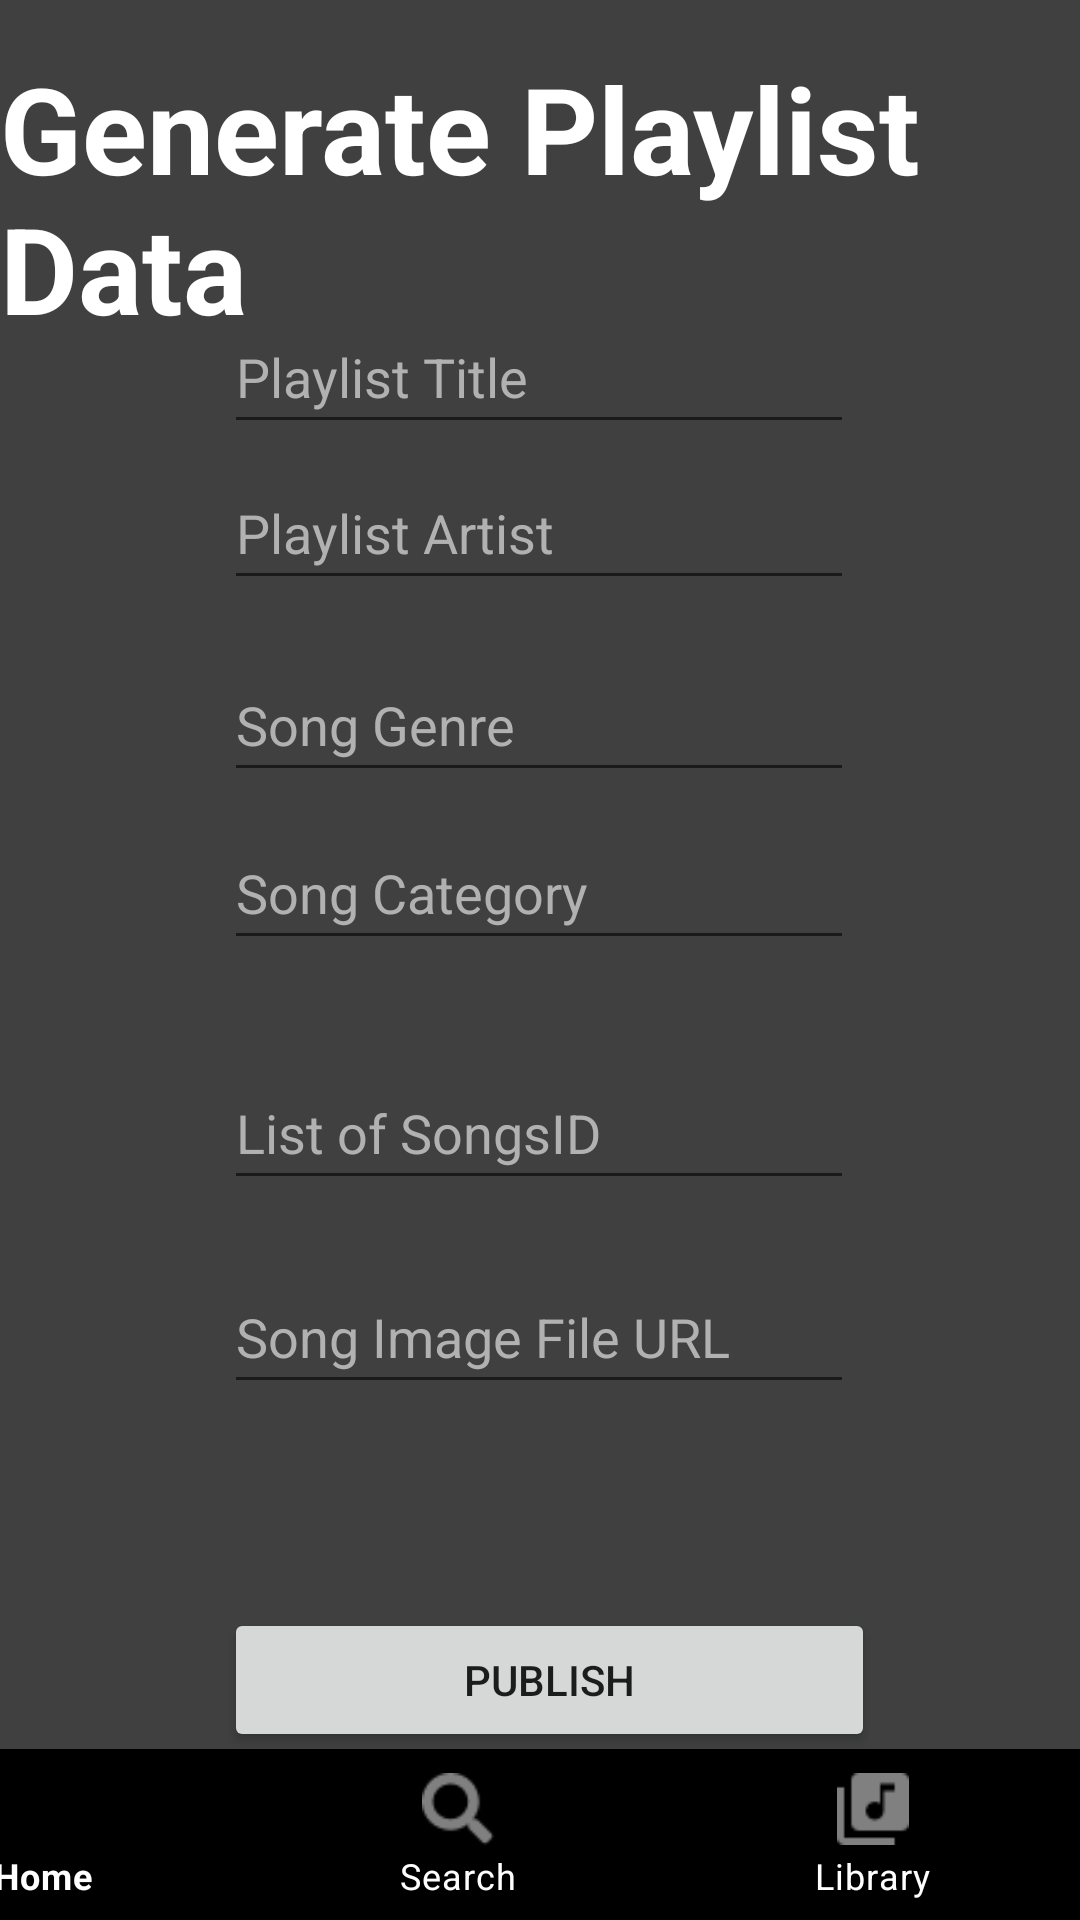

Produce the Android XML layout that renders to this screen, including the resource entries it uses.
<!-- AndroidManifest.xml: application theme Theme.MusicApp_Project -->
<!-- res/layout/activity_generate_playlistdata.xml -->
<?xml version="1.0" encoding="utf-8"?>
<androidx.constraintlayout.widget.ConstraintLayout xmlns:android="http://schemas.android.com/apk/res/android"
    xmlns:app="http://schemas.android.com/apk/res-auto"
    xmlns:tools="http://schemas.android.com/tools"
    android:layout_width="match_parent"
    android:layout_height="match_parent"
    android:background="@drawable/bg"
    tools:context=".GenerateData.GenerateDataActivity">

    <com.google.android.material.bottomnavigation.BottomNavigationView
        android:id="@+id/bottom_navigation"
        android:layout_width="415dp"
        android:layout_height="57dp"
        android:background="@drawable/btmbar"
        app:itemIconTint="@android:color/tab_indicator_text"
        app:itemTextColor="#FFFFFF"
        app:layout_constraintBottom_toBottomOf="parent"
        app:layout_constraintEnd_toEndOf="parent"
        app:layout_constraintHorizontal_bias="1.0"
        app:layout_constraintStart_toStartOf="parent"
        app:menu="@menu/bottom_nav_bar_menu" />

    <TextView
        android:id="@+id/txtGenerateData"
        android:layout_width="wrap_content"
        android:layout_height="wrap_content"
        android:layout_marginTop="16dp"
        android:text="Generate Playlist Data"
        android:textColor="#FFFFFF"
        android:textSize="40sp"
        android:textStyle="bold"
        app:layout_constraintEnd_toEndOf="parent"
        app:layout_constraintHorizontal_bias="0.466"
        app:layout_constraintStart_toStartOf="parent"
        app:layout_constraintTop_toTopOf="parent" />

    <EditText
        android:id="@+id/txt_SongFileLink"
        android:layout_width="wrap_content"
        android:layout_height="wrap_content"
        android:layout_marginTop="32dp"
        android:ems="10"
        android:hint="List of SongsID"
        android:inputType="textPersonName"
        android:minHeight="48dp"
        android:textColor="#FFFFFF"
        android:textColorHint="#B1B1B1"
        app:layout_constraintEnd_toEndOf="@+id/txt_SongCategory"
        app:layout_constraintHorizontal_bias="0.0"
        app:layout_constraintStart_toStartOf="@+id/txt_SongCategory"
        app:layout_constraintTop_toBottomOf="@+id/txt_SongCategory" />

    <EditText
        android:id="@+id/txt_SongImageLink"
        android:layout_width="wrap_content"
        android:layout_height="wrap_content"
        android:layout_marginTop="20dp"
        android:ems="10"
        android:hint="Song Image File URL"
        android:inputType="textPersonName"
        android:minHeight="48dp"
        android:textColor="#FFFFFF"
        android:textColorHint="#B1B1B1"
        app:layout_constraintEnd_toEndOf="@+id/txt_SongFileLink"
        app:layout_constraintHorizontal_bias="0.0"
        app:layout_constraintStart_toStartOf="@+id/txt_SongFileLink"
        app:layout_constraintTop_toBottomOf="@+id/txt_SongFileLink" />

    <EditText
        android:id="@+id/txt_SongGenre"
        android:layout_width="wrap_content"
        android:layout_height="wrap_content"
        android:layout_marginTop="68dp"
        android:ems="10"
        android:hint="Song Genre"
        android:inputType="textPersonName"
        android:minHeight="48dp"
        android:textColor="#FFFFFF"
        android:textColorHint="#B1B1B1"
        app:layout_constraintEnd_toEndOf="@+id/txt_SongArtist"
        app:layout_constraintHorizontal_bias="0.0"
        app:layout_constraintStart_toStartOf="@+id/txt_SongArtist"
        app:layout_constraintTop_toBottomOf="@+id/txt_SongTitle" />

    <EditText
        android:id="@+id/txt_SongCategory"
        android:layout_width="wrap_content"
        android:layout_height="wrap_content"
        android:layout_marginTop="8dp"
        android:ems="10"
        android:hint="Song Category"
        android:inputType="textPersonName"
        android:minHeight="48dp"
        android:textColor="#FFFFFF"
        android:textColorHint="#B1B1B1"
        app:layout_constraintEnd_toEndOf="@+id/txt_SongGenre"
        app:layout_constraintHorizontal_bias="0.0"
        app:layout_constraintStart_toStartOf="@+id/txt_SongGenre"
        app:layout_constraintTop_toBottomOf="@+id/txt_SongGenre" />

    <EditText
        android:id="@+id/txt_SongArtist"
        android:layout_width="wrap_content"
        android:layout_height="wrap_content"
        android:layout_marginTop="4dp"
        android:ems="10"
        android:hint="Playlist Artist"
        android:inputType="textPersonName"
        android:minHeight="48dp"
        android:textColor="#FFFFFF"
        android:textColorHint="#B1B1B1"
        app:layout_constraintEnd_toEndOf="@+id/txt_SongTitle"
        app:layout_constraintHorizontal_bias="0.0"
        app:layout_constraintStart_toStartOf="@+id/txt_SongTitle"
        app:layout_constraintTop_toBottomOf="@+id/txt_SongTitle" />

    <EditText
        android:id="@+id/txt_SongTitle"
        android:layout_width="wrap_content"
        android:layout_height="wrap_content"
        android:layout_marginTop="100dp"
        android:ems="10"
        android:hint="Playlist Title"
        android:inputType="textPersonName"
        android:minHeight="48dp"
        android:textColor="#FFFFFF"
        android:textColorHint="#B1B1B1"
        app:layout_constraintEnd_toEndOf="parent"
        app:layout_constraintHorizontal_bias="0.497"
        app:layout_constraintStart_toStartOf="parent"
        app:layout_constraintTop_toTopOf="parent" />

    <Button
        android:id="@+id/btnPublish"
        android:layout_width="217dp"
        android:layout_height="48dp"
        android:layout_marginTop="136dp"
        android:text="Publish"
        app:layout_constraintEnd_toEndOf="@+id/txt_SongFileLink"
        app:layout_constraintHorizontal_bias="0.0"
        app:layout_constraintStart_toStartOf="@+id/txt_SongFileLink"
        app:layout_constraintTop_toBottomOf="@+id/txt_SongFileLink" />

</androidx.constraintlayout.widget.ConstraintLayout>
<!-- resources referenced by this layout -->
<resources>
  <!-- drawable bg: png bitmap (drawable, 7208 bytes) -->
  <!-- drawable btmbar: png bitmap (drawable, 621 bytes) -->
  <style name="Theme.MusicApp_Project" parent="Theme.MaterialComponents.DayNight.NoActionBar">
          
          <item name="colorPrimary">@color/purple_500</item>
          <item name="colorPrimaryVariant">@color/purple_700</item>
          <item name="colorOnPrimary">@color/white</item>
          
          <item name="colorSecondary">@color/teal_200</item>
          <item name="colorSecondaryVariant">@color/teal_700</item>
          <item name="colorOnSecondary">@color/black</item>
          
          <item name="android:statusBarColor" tools:targetApi="l">?attr/colorPrimaryVariant</item>
          
      </style>
  <color name="purple_500">#FF6200EE</color>
  <color name="purple_700">#FF3700B3</color>
  <color name="white">#FFFFFFFF</color>
  <color name="teal_200">#FF03DAC5</color>
  <color name="teal_700">#FF018786</color>
  <color name="black">#FF000000</color>
</resources>
